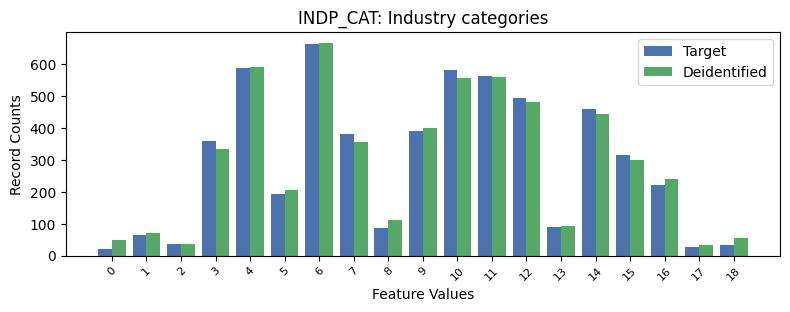

The file beside this chart, header and first rows:
, INDP_CAT, count_target, count_deidentified
0, -1, 3714, 3694
1, 6, 663, 666
2, 4, 588, 589
3, 10, 579, 555
4, 11, 563, 559
5, 12, 493, 482
6, 14, 459, 443
7, 9, 390, 400
8, 7, 381, 355
9, 3, 357, 333
10, 15, 315, 300
11, 16, 222, 240
12, 5, 193, 204
13, 13, 91, 94
14, 8, 85, 113
15, 1, 64, 72
16, 2, 38, 37
17, 18, 33, 56
18, 17, 26, 34
19, 0, 22, 50
